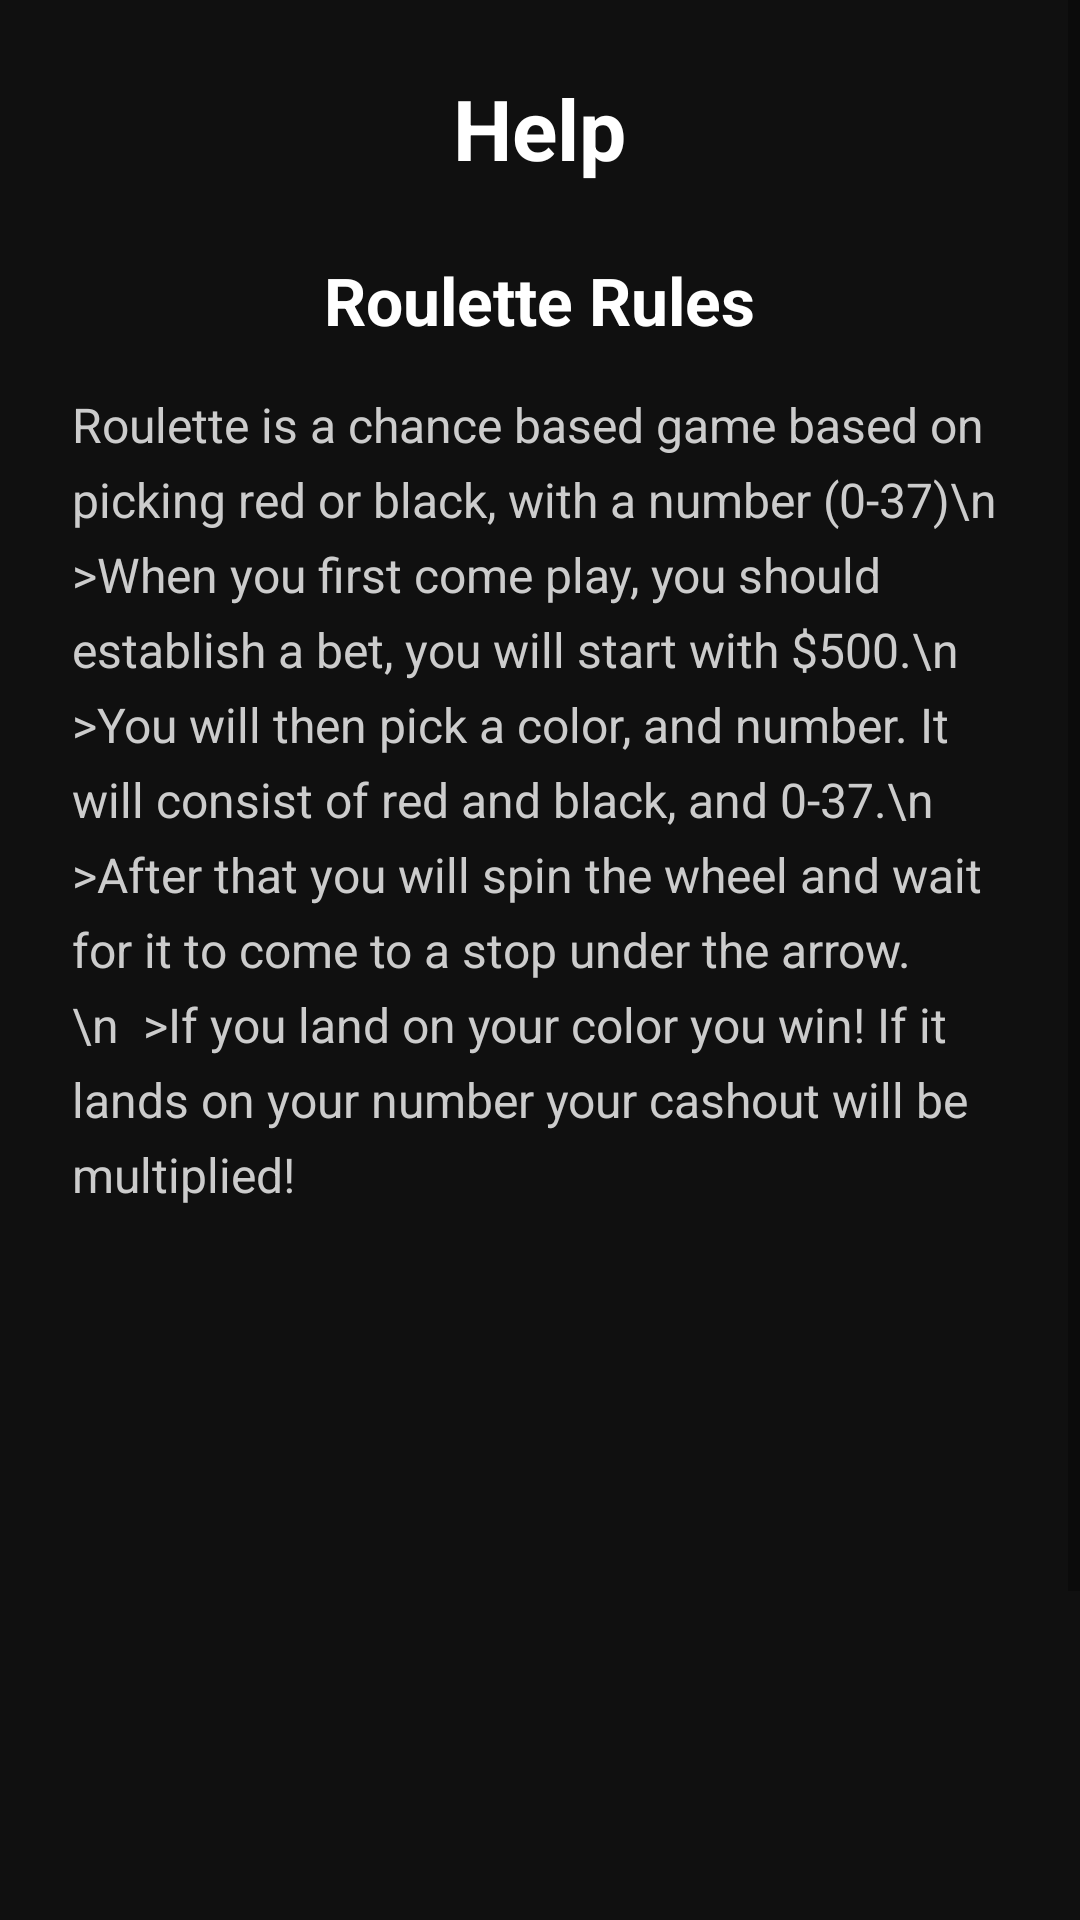

Here is an Android app screen rendered from its layout file. Give the layout XML and the strings, colors and styles it references.
<!-- AndroidManifest.xml: application theme Theme.Roulette -->
<!-- res/layout/activity_help.xml -->
<?xml version="1.0" encoding="utf-8"?>
<ScrollView xmlns:android="http://schemas.android.com/apk/res/android"
    android:layout_width="match_parent"
    android:layout_height="match_parent"
    android:background="#101010">

    <LinearLayout
        android:layout_width="match_parent"
        android:layout_height="wrap_content"
        android:orientation="vertical"
        android:gravity="center_horizontal"
        android:padding="24dp">

        <TextView
            android:layout_width="wrap_content"
            android:layout_height="wrap_content"
            android:text="Help"
            android:textColor="#FFFFFF"
            android:textSize="28sp"
            android:textStyle="bold"
            android:layout_marginBottom="24dp"/>

        <TextView
            android:layout_width="wrap_content"
            android:layout_height="wrap_content"
            android:text="Roulette Rules"
            android:textColor="#FFFFFF"
            android:textSize="22sp"
            android:textStyle="bold"
            android:layout_marginBottom="16dp"/>

        <TextView
            android:layout_width="match_parent"
            android:layout_height="wrap_content"
            android:text="Roulette is a chance based game based on picking red or black, with a number (0-37)\n

>When you first come play, you should establish a bet, you will start with $500.\n

>You will then pick a color, and number. It will consist of red and black, and 0-37.\n

>After that you will spin the wheel and wait for it to come to a stop under the arrow.\n

>If you land on your color you win! If it lands on your number your cashout will be multiplied!"
            android:textColor="#CCCCCC"
            android:textSize="16sp"
            android:lineSpacingExtra="6dp"
            android:paddingBottom="32dp"/>


        <ImageView
            android:id="@+id/helpWheel"
            android:layout_width="250dp"
            android:layout_height="250dp"
            android:src="@drawable/test"
            android:layout_marginTop="32dp"
            android:layout_marginBottom="32dp"/>

    </LinearLayout>
</ScrollView>
<!-- resources referenced by this layout -->
<resources>
  <style name="Theme.Roulette" parent="Base.Theme.Roulette" />
  <style name="Base.Theme.Roulette" parent="Theme.MaterialComponents.DayNight.DarkActionBar">
          
          
          <item name="colorPrimary">@color/DGreen</item>
          <item name="colorPrimaryVariant">@color/DGreen</item>
          <item name="colorOnPrimary">@color/white</item>
          <item name="colorSecondary">@color/white</item>
          <item name="colorSecondaryVariant">@color/white</item>
          <item name="colorOnSecondary">@color/black</item>
          <item name="android:statusBarColor" tools:targetApi="l">@color/DGreen</item>
          <item name="android:windowBackground">@color/black</item>
         </style>
  <color name="DGreen">#006400</color>
  <color name="white">#FFFFFFFF</color>
  <color name="black">#FF000000</color>
</resources>
